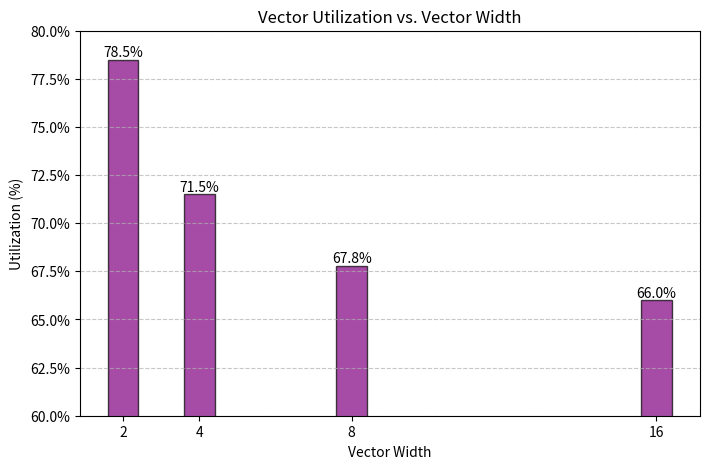

Source code (Python):
import matplotlib.pyplot as plt
from matplotlib.ticker import PercentFormatter

vector_widths = [2, 4, 8, 16]
utilization = [78.5, 71.5, 67.8, 66.0]

plt.figure(figsize=(8, 5))
bars = plt.bar(vector_widths, utilization, color='purple', alpha=0.7, edgecolor='black')

for bar in bars:
    height = bar.get_height()
    plt.text(bar.get_x() + bar.get_width()/2., height,
             f'{height:.1f}%', ha='center', va='bottom')

plt.xlabel('Vector Width')
plt.ylabel('Utilization (%)')
plt.title('Vector Utilization vs. Vector Width')
plt.xticks(vector_widths)
plt.gca().yaxis.set_major_formatter(PercentFormatter()) 
plt.ylim(60, 80)
plt.grid(axis='y', linestyle='--', alpha=0.7)
plt.savefig('vector_utilization.png', dpi=300, bbox_inches='tight')
plt.show()
